Run: headless pygame with SDL's dummy video driver; simulated clock (each Clock.tick advances the game by its frame time, no real sleeping); random seed 0; keys injected as events and as key.get_pressed() state; no mouse input.
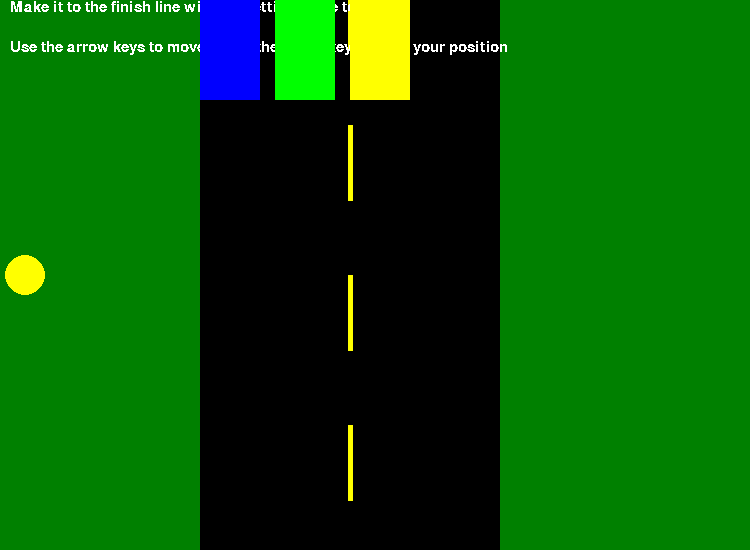
Frame 1 of 4 · flips 1–60 · no input
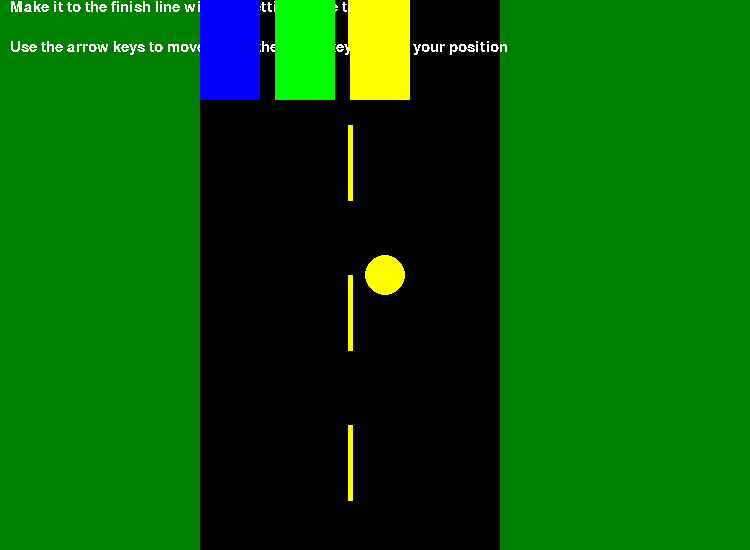
Frame 2 of 4 · flips 61–180 · tapped SPACE, RETURN · held RIGHT (→), D
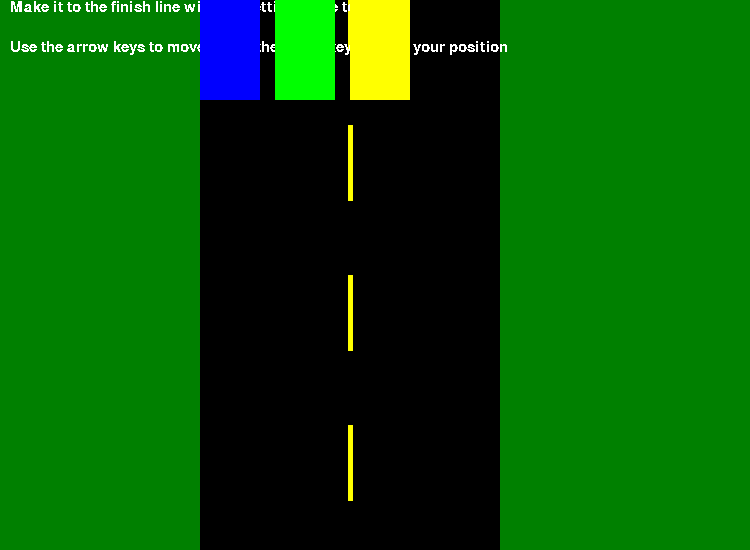
Frame 3 of 4 · flips 181–300 · held DOWN (↓), S
Frame 4 of 4 · flips 301–420 · held LEFT (←), A, UP (↑), W · screen same as frame 1, image omitted

The pygame program that drew these frames:

import pygame as pg
import time

#Importing key inputs that will be used for sprite navigation
from pygame.locals import (
    K_UP,
    K_DOWN,
    K_LEFT,
    K_RIGHT,
    K_SPACE,
    K_ESCAPE,
    KEYDOWN,
    QUIT,
)

#Initializing imported modules
pg.init()

#Defining colors to be used to create background and sprites
black = (0,0,0)
yellow = (255,255,0)
white = (255,255,255)
green = (0,255,0)
darkgreen = (0,128,0)
grey = (128,128,128)
red = (255,0,0)
blue = (0,0,255)

#Defining dimensions of the screen
screen = pg.display.set_mode((750,550))

#Creating list of all sprites in the game (cars, player sprite, and finish line)
fullspritelist = pg.sprite.Group()

#Creating a class "mysprite" and then using __init__ to create an object from this class and initializing its attributes
#Making a circular object that will be called later when making the player's sprite
class mysprite(pg.sprite.Sprite):
    def __init__(self, color, x, y, radius):
        super().__init__() #Calling parent class
        self.image = pg.Surface([x, y])
        self.image.fill(white)
        self.image.set_colorkey(white) #Used to make the rectangle behind the circle transparent
        pg.draw.circle(self.image, color, (x/2, y/2), radius) #Actually drawing the circle
        self.rect = self.image.get_rect() #Getting rectangular object

#Making the sprite using the previously made mysprite class and positioning its starting position
mysprite = mysprite(yellow, 50, 50, 20)
mysprite.rect.x = 0
mysprite.rect.y = 250
fullspritelist.add(mysprite)

#Creating a class "car" and then using __init__ to create an object from this class and initializing its attributes
#Making a rectangular object that will be used to make the moving cars and the finish line
class car(pg.sprite.Sprite):

    def __init__(self, color, x, y):
        super().__init__() #Calling parent class
        self.image = pg.Surface([x, y])
        pg.draw.rect(self.image, color, [0, 0, x, y])
        self.rect = self.image.get_rect()

#Making and positioning the different colors of car, adding them to the full sprite list
redcar = car(red, 60, 100)
redcar.rect.x = 350
redcar.rect.y = 0
fullspritelist.add(redcar)

bluecar = car(blue, 60, 100)
bluecar.rect.x = 200
bluecar.rect.y = 0
fullspritelist.add(bluecar)

greencar = car(green, 60, 100)
greencar.rect.x = 275
greencar.rect.y = 0
fullspritelist.add(greencar)

yellowcar = car(yellow, 60, 100)
yellowcar.rect.x = 350
yellowcar.rect.y = 0
fullspritelist.add(yellowcar)

#Main program while loop
running = True

while running:
    
    #Uses series of if statements to detect keyboard input on the arrow keys or the space bar to reset position if the sprite goes off of the screen
    #get_pressed() is used to store the keyboard input and if statements check which key is pressed
    keypress = pg.key.get_pressed()        
    if keypress[K_LEFT]:
        mysprite.rect.x -= 3
    if keypress[K_RIGHT]:
        mysprite.rect.x += 3
    if keypress[K_UP]:
        mysprite.rect.y -= 3
    if keypress[K_DOWN]:
        mysprite.rect.y += 3
    if keypress[K_SPACE]:
        mysprite.rect.x = 0
        mysprite.rect.y = 250
        fullspritelist.add(mysprite)
    
    #Allows the user to quit the pygame window by exiting out or pressing the escape key
    for event in pg.event.get():
        if event.type == pg.QUIT:
            running = False
        if event.type == KEYDOWN:
            if event.key == K_ESCAPE:
                running = False
                
    #Draws the background of the grass and road
    pg.draw.rect(screen, black, [200,0,400,550])
    pg.draw.line(screen, yellow, [350,0], [350,50], 5)
    pg.draw.line(screen, yellow, [350,125], [350,200], 5)
    pg.draw.line(screen, yellow, [350,275], [350,350], 5)
    pg.draw.line(screen, yellow, [350,425], [350,500], 5)
    pg.draw.rect(screen, darkgreen, [0,0,200,550])
    pg.draw.rect(screen, darkgreen, [500,0,250,550])
    
    #Displays the instructions on the top of the screen and stays there for the duration of the game
    pg.font.init()
    font = pg.font.SysFont('Calibri', 23)
    font1 = pg.font.SysFont('Calibri', 23)
    fontsurface = font.render('Make it to the finish line without getting close to a car!', False, white)
    fontsurface1 = font1.render('Use the arrow keys to move, press the space key to reset your position', False, white)
    screen.blit(fontsurface, (10,0))
    screen.blit(fontsurface1, (10,40))

    fullspritelist.draw(screen) #Draws all of the sprites on the screen
    pg.display.update() #Updates drawing of sprites

pg.quit()
